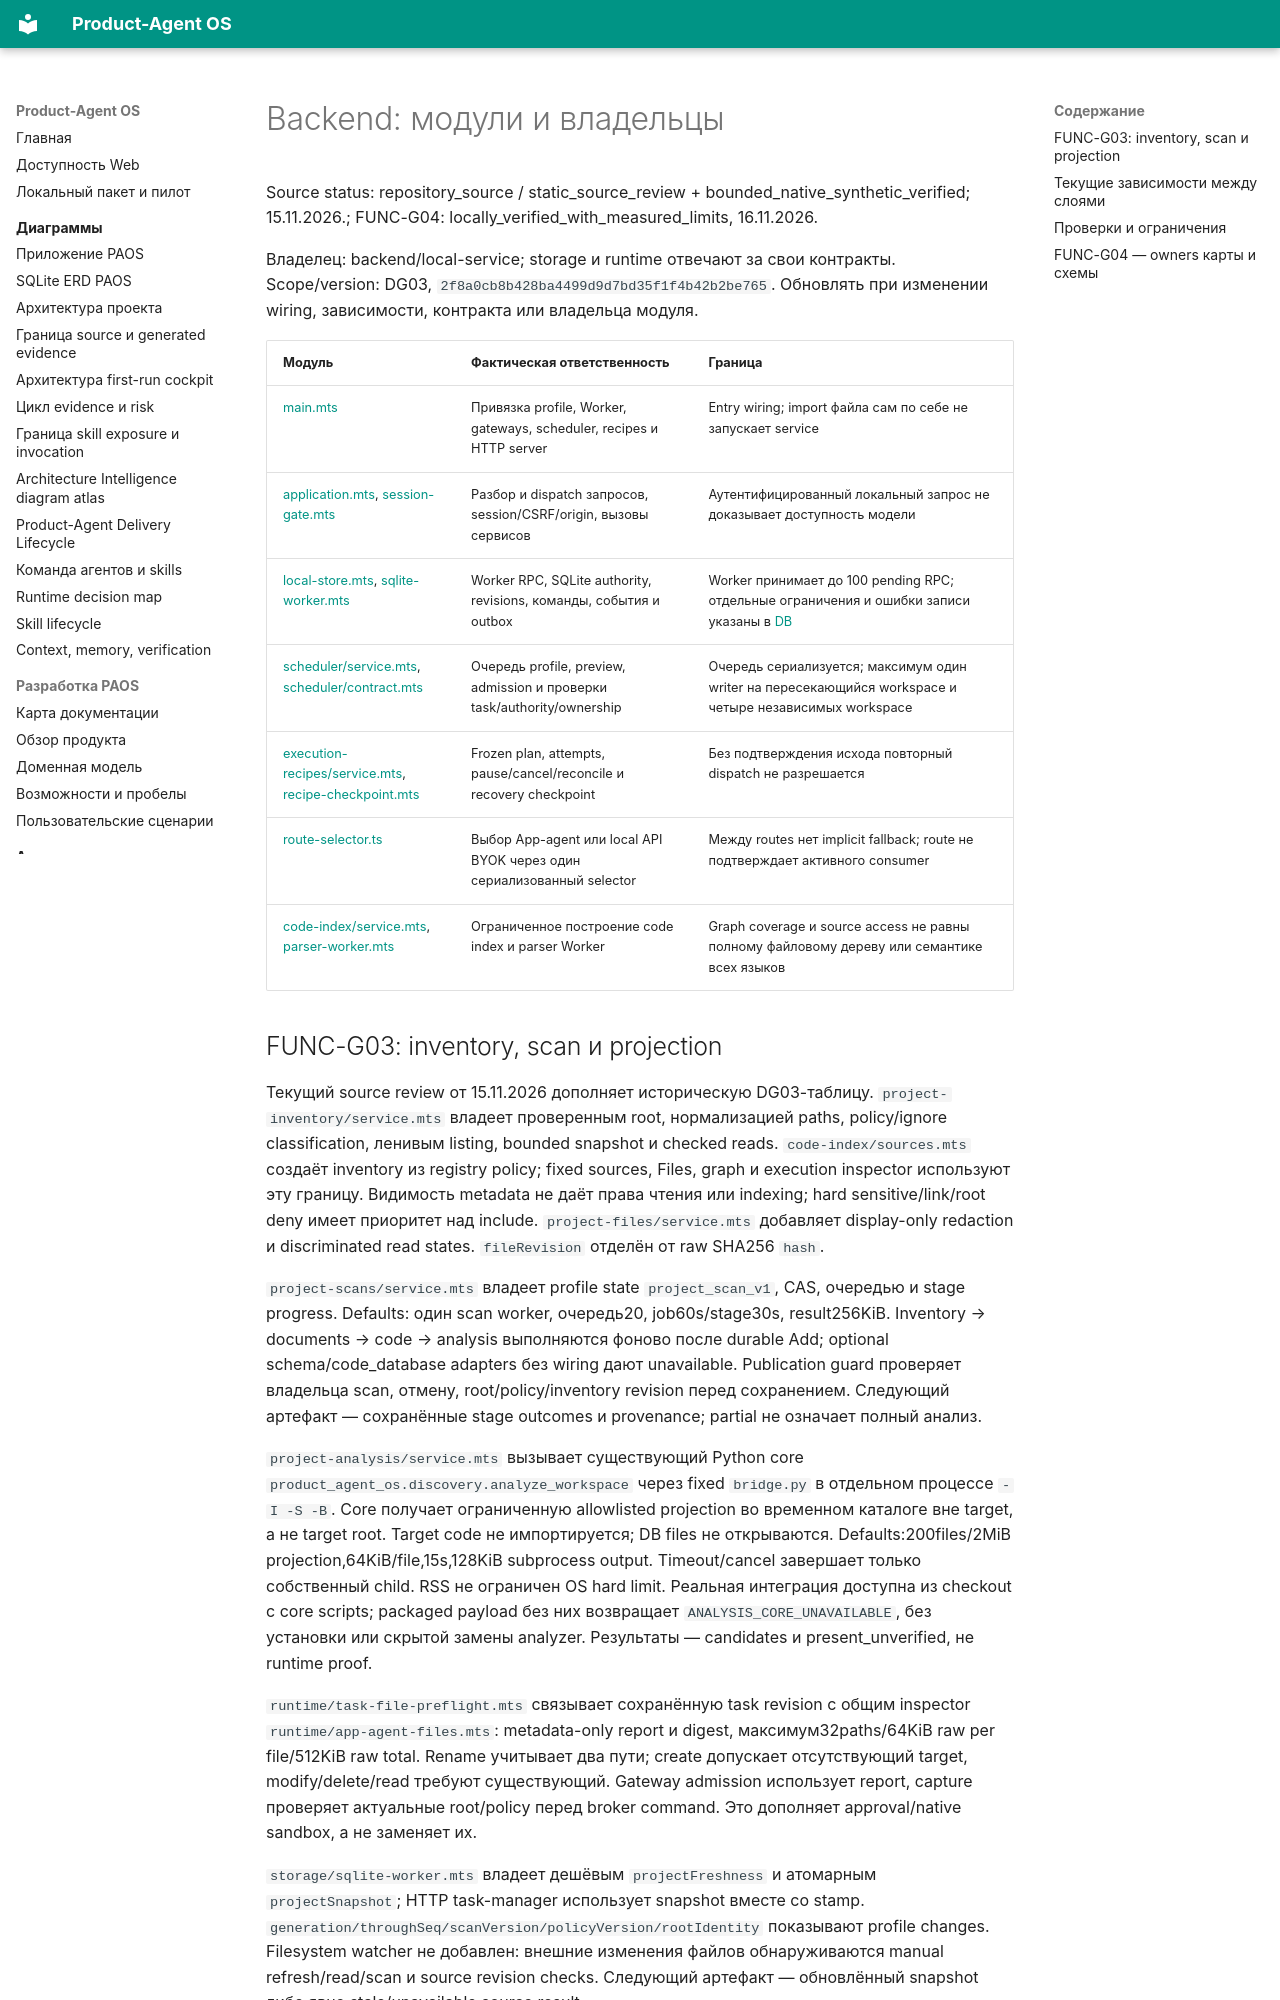

repository: alexroadcaster/product-agent-os · page: backend/modules.html · generator: mkdocs

# Backend: модули и владельцы

Source status: repository_source / static_source_review + bounded_native_synthetic_verified; 15.11.2026.; FUNC-G04: locally_verified_with_measured_limits, 16.11.2026.

Владелец: backend/local-service; storage и runtime отвечают за свои контракты. Scope/version: DG03, `2f8a0cb8b428ba4499d9d7bd35f1f4b42b2be765`. Обновлять при изменении wiring, зависимости, контракта или владельца модуля.

| Модуль | Фактическая ответственность | Граница |
| --- | --- | --- |
| [main.mts](https://github.com/alexroadcaster/product-agent-os/blob/2f8a0cb8b428ba4499d9d7bd35f1f4b42b2be765/apps/local-service/src/main.mts) | Привязка profile, Worker, gateways, scheduler, recipes и HTTP server | Entry wiring; import файла сам по себе не запускает service |
| [application.mts](https://github.com/alexroadcaster/product-agent-os/blob/2f8a0cb8b428ba4499d9d7bd35f1f4b42b2be765/apps/local-service/src/http/application.mts), [session-gate.mts](https://github.com/alexroadcaster/product-agent-os/blob/2f8a0cb8b428ba4499d9d7bd35f1f4b42b2be765/apps/local-service/src/http/session-gate.mts) | Разбор и dispatch запросов, session/CSRF/origin, вызовы сервисов | Аутентифицированный локальный запрос не доказывает доступность модели |
| [local-store.mts](https://github.com/alexroadcaster/product-agent-os/blob/2f8a0cb8b428ba4499d9d7bd35f1f4b42b2be765/apps/local-service/src/storage/local-store.mts), [sqlite-worker.mts](https://github.com/alexroadcaster/product-agent-os/blob/2f8a0cb8b428ba4499d9d7bd35f1f4b42b2be765/apps/local-service/src/storage/sqlite-worker.mts) | Worker RPC, SQLite authority, revisions, команды, события и outbox | Worker принимает до 100 pending RPC; отдельные ограничения и ошибки записи указаны в [DB](../db/index.md) |
| [scheduler/service.mts](https://github.com/alexroadcaster/product-agent-os/blob/2f8a0cb8b428ba4499d9d7bd35f1f4b42b2be765/apps/local-service/src/scheduler/service.mts), [scheduler/contract.mts](https://github.com/alexroadcaster/product-agent-os/blob/2f8a0cb8b428ba4499d9d7bd35f1f4b42b2be765/apps/local-service/src/scheduler/contract.mts) | Очередь profile, preview, admission и проверки task/authority/ownership | Очередь сериализуется; максимум один writer на пересекающийся workspace и четыре независимых workspace |
| [execution-recipes/service.mts](https://github.com/alexroadcaster/product-agent-os/blob/2f8a0cb8b428ba4499d9d7bd35f1f4b42b2be765/apps/local-service/src/execution-recipes/service.mts), [recipe-checkpoint.mts](https://github.com/alexroadcaster/product-agent-os/blob/2f8a0cb8b428ba4499d9d7bd35f1f4b42b2be765/apps/local-service/src/recovery/recipe-checkpoint.mts) | Frozen plan, attempts, pause/cancel/reconcile и recovery checkpoint | Без подтверждения исхода повторный dispatch не разрешается |
| [route-selector.ts](https://github.com/alexroadcaster/product-agent-os/blob/2f8a0cb8b428ba4499d9d7bd35f1f4b42b2be765/apps/local-service/src/runtime/route-selector.ts) | Выбор App-agent или local API BYOK через один сериализованный selector | Между routes нет implicit fallback; route не подтверждает активного consumer |
| [code-index/service.mts](https://github.com/alexroadcaster/product-agent-os/blob/2f8a0cb8b428ba4499d9d7bd35f1f4b42b2be765/apps/local-service/src/code-index/service.mts), [parser-worker.mts](https://github.com/alexroadcaster/product-agent-os/blob/2f8a0cb8b428ba4499d9d7bd35f1f4b42b2be765/apps/local-service/src/code-index/parser-worker.mts) | Ограниченное построение code index и parser Worker | Graph coverage и source access не равны полному файловому дереву или семантике всех языков |
